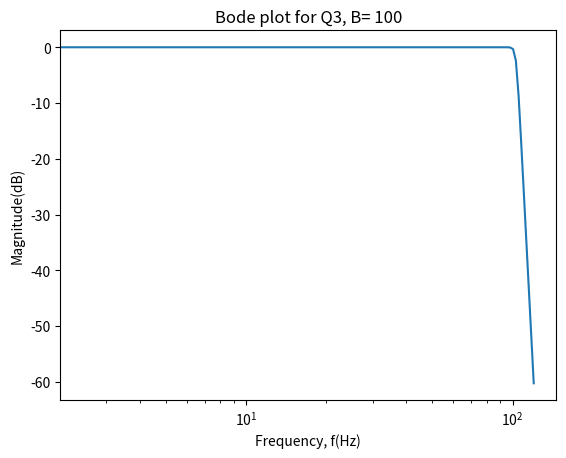

Write Python code to recreate this figure.
from cmath import inf
from math import log10
import numpy as np
import matplotlib.pyplot as plt

B=100
f=np.linspace(start=0, stop=1.2*B)


min_order=float(inf)
res=[0, 0]
for N in range(1, 71):
    alpha=1
    while alpha<=1.2:
        M_band=20*np.log10(1/np.sqrt(1+(1/alpha)**(2*N)))
        M_fall=20*np.log10(1/np.sqrt(1+(1.2/alpha)**(2*N)))
        if(M_band>-0.25 and M_fall<-60 and N<min_order):
            min_order=N
            res=[alpha, N]
    

        alpha+=0.001
n=res[1]
a=res[0]
assert 20*np.log10(1/np.sqrt(1+(B/(a*B))**(2*n)))>-0.25 and 20*np.log10(1/np.sqrt(1+(1.2*B/(a*B))**(2*n)))
print(n, a)
M=20*np.log10(1/np.sqrt(1+(f/(a*B))**(2*n)))
plt.semilogx(f, M)
plt.title("Bode plot for Q3, B= "+str(B))
plt.xlabel("Frequency, f(Hz)")
plt.ylabel("Magnitude(dB)")
plt.show()
